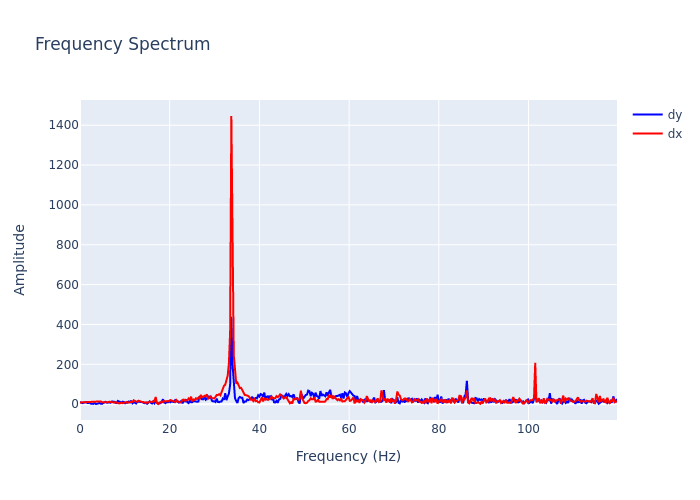

Source data for this figure (header and first rows):
, frequency, dx, dy
0, 0.0, 8.541, 10.92
1, 0.2721, 8.896, 7.694
2, 0.5442, 9.188, 5.154
3, 0.8163, 8.926, 7.45
4, 1.088, 9.927, 8.247
5, 1.361, 9.582, 10.33
6, 1.633, 10.19, 5.936
7, 1.905, 11.11, 6.373
8, 2.177, 10.18, 6.833
9, 2.449, 12.19, 2.446
10, 2.721, 12.47, 2.146
11, 2.993, 11.32, 1.45
12, 3.265, 10.97, 5.659
13, 3.537, 11.99, 1.044
14, 3.81, 11.09, 1.853
15, 4.082, 13.36, 2.86
16, 4.354, 12.23, 6.413
17, 4.626, 14.07, 1.806
18, 4.898, 10.25, 1.506
19, 5.17, 10.11, 5.993
20, 5.442, 8.6, 9.301
21, 5.714, 8.863, 11.96
22, 5.986, 9.523, 7.655
23, 6.259, 10.28, 9.047
24, 6.531, 12.36, 8.049
25, 6.803, 10.82, 7.674
26, 7.075, 8.166, 12.89
27, 7.347, 5.884, 12.92
28, 7.619, 8.12, 12.31
29, 7.891, 10.96, 7.327
30, 8.163, 6.998, 5.73
31, 8.435, 5.618, 16.31
32, 8.707, 3.834, 13.28
33, 8.98, 4.478, 11.75
34, 9.252, 9.033, 8.049
35, 9.524, 5.011, 12.77
36, 9.796, 7.154, 10.76
37, 10.07, 10.61, 4.524
38, 10.34, 10.66, 6.526
39, 10.61, 6.232, 10.3
40, 10.88, 10.39, 13.86
41, 11.16, 10.94, 8.872
42, 11.43, 11.91, 17.76
43, 11.7, 11.1, 4.314
44, 11.97, 19.53, 9.616
45, 12.24, 13.76, 7.647
46, 12.52, 12.68, 3.607
47, 12.79, 12.81, 13.17
48, 13.06, 17.41, 11.28
49, 13.33, 15.3, 9.807
50, 13.61, 11.36, 10.89
51, 13.88, 10.64, 10.01
52, 14.15, 10.58, 5.924
53, 14.42, 9.995, 4.786
54, 14.69, 5.741, 8.401
55, 14.97, 9.45, 2.212
56, 15.24, 8.559, 7.751
57, 15.51, 12.36, 13.93
58, 15.78, 11.38, 7.404
59, 16.05, 11.09, 3.519
... 381 more rows
